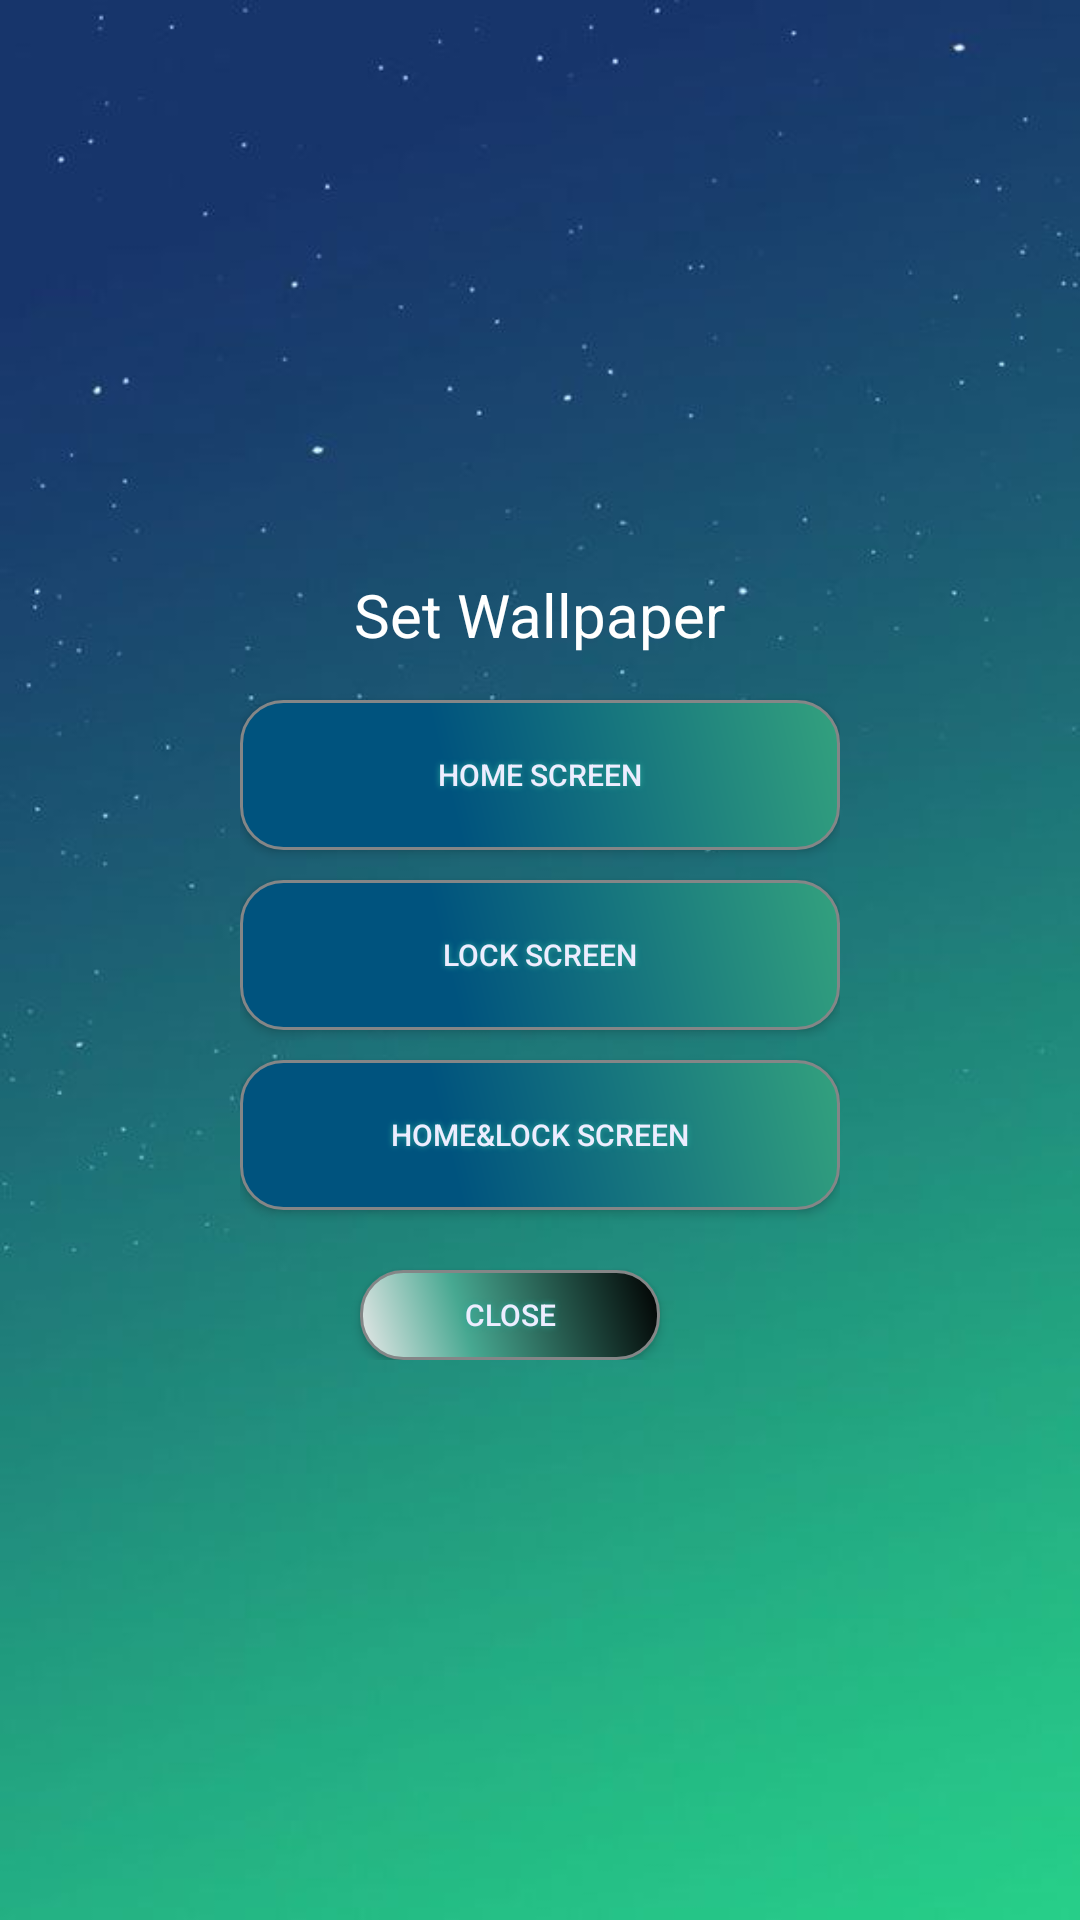

Reconstruct the res/layout file that produces this screen, plus the resources it refers to.
<!-- AndroidManifest.xml: application theme Theme.CuteWallpaper -->
<!-- res/layout/dialog_view_setwallpaper.xml -->
<?xml version="1.0" encoding="utf-8"?>
<RelativeLayout
    xmlns:android="http://schemas.android.com/apk/res/android"
    android:layout_width="match_parent"
    android:background="@drawable/nen2"
    android:layout_height="match_parent">
    <LinearLayout
        android:layout_width="wrap_content"
        android:layout_centerInParent="true"
        android:orientation="vertical"
        android:padding="@dimen/s_20"
        android:layout_height="wrap_content">
        <TextView
            android:id="@+id/tv_dialog_name"
            android:layout_width="wrap_content"
            android:text="@string/txt_setWallpaper"
            android:layout_gravity="center"
            android:textSize="@dimen/s_20"
            android:textColor="@color/white"
            android:padding="5dp"
            android:layout_height="wrap_content"/>
        <Button
            android:id="@+id/btnHomeScreen"
            android:layout_width="@dimen/w_200"
            android:shadowColor="#2AA89B"
            android:shadowDx="0"
            android:shadowDy="0"
            android:shadowRadius="5"
            android:layout_marginTop="@dimen/w_10"
            android:text="@string/txt_home_screen"
            android:textColor="#EDEDFF"
            android:textSize="@dimen/s_10"
            android:background="@drawable/button_setwallpaper"
            android:layout_height="@dimen/w_50"/>
        <Button
            android:id="@+id/btnLockScreen"
            android:layout_width="@dimen/w_200"
            android:shadowColor="#2AA89B"
            android:shadowDx="0"
            android:shadowDy="0"
            android:layout_marginTop="@dimen/w_10"
            android:shadowRadius="5"
            android:text="@string/txt_lock_screen"
            android:textColor="#EDEDFF"
            android:textSize="@dimen/s_10"
            android:background="@drawable/button_setwallpaper"
            android:layout_height="@dimen/w_50"/>
        <Button
            android:id="@+id/btnHomLockScreen"
            android:layout_width="@dimen/w_200"
            android:shadowColor="#2AA89B"
            android:shadowDx="0"
            android:shadowDy="0"
            android:shadowRadius="5"
            android:layout_marginTop="@dimen/w_10"
            android:textColor="#EDEDFF"
            android:text="@string/txt_home_lock_screen"
            android:textSize="@dimen/s_10"
            android:background="@drawable/button_setwallpaper"
            android:layout_height="@dimen/w_50"/>
        <Button
            android:id="@+id/btnCloseDialog"
            android:layout_width="wrap_content"
            android:text="@string/txt_close"
            android:layout_marginRight="@dimen/w_10"
            android:layout_marginEnd="@dimen/w_10"
            android:shadowColor="#2AA89B"
            android:layout_marginTop="@dimen/s_20"
            android:shadowDx="0"
            android:layout_gravity="center"
            android:shadowDy="0"
            android:shadowRadius="5"
            android:textColor="#EDEDFF"
            android:textSize="@dimen/s_10"
            android:background="@drawable/button_gradient_download"
            android:layout_height="@dimen/w_30"/>
    </LinearLayout>

</RelativeLayout>
<!-- resources referenced by this layout -->
<resources>
  <color name="white">#FFFFFFFF</color>
  <dimen name="s_10">10sp</dimen>
  <dimen name="s_20">20sp</dimen>
  <dimen name="w_10">10dp</dimen>
  <dimen name="w_200">200dp</dimen>
  <dimen name="w_30">30dp</dimen>
  <dimen name="w_50">50dp</dimen>
  <!-- drawable button_gradient_download (drawable) -->
  <?xml version="1.0" encoding="utf-8"?>
  <shape xmlns:android="http://schemas.android.com/apk/res/android" android:shape="rectangle" >
      <corners
          android:radius="14dp"
          />
      <gradient
          android:angle="45"
          android:centerX="35%"
          android:centerColor="#47A891"
          android:startColor="#E8E8E8"
          android:endColor="#000000"
          android:type="linear"
          />
      <padding
          android:left="0dp"
          android:top="0dp"
          android:right="0dp"
          android:bottom="0dp"
          />
      <size
          android:width="100dp"
          android:height="30dp"
          />
      <stroke
          android:width="1dp"
          android:color="#848687"
          />
  </shape>
  <!-- drawable button_setwallpaper (drawable) -->
  <?xml version="1.0" encoding="utf-8"?>
  <shape xmlns:android="http://schemas.android.com/apk/res/android" android:shape="rectangle" >
      <corners
          android:radius="14dp"
          />
      <gradient
          android:angle="45"
          android:centerX="35%"
          android:centerColor="#00537E"
          android:startColor="#00537E"
          android:endColor="#33A17E"
          android:type="linear"
          />
      <padding
          android:left="0dp"
          android:top="0dp"
          android:right="0dp"
          android:bottom="0dp"
          />
      <size
          android:width="100dp"
          android:height="30dp"
          />
      <stroke
          android:width="1dp"
          android:color="#848687"
          />
  </shape>
  <!-- drawable nen2: jpg bitmap (drawable, 13958 bytes) -->
  <string name="txt_close">Close</string>
  <string name="txt_home_lock_screen">HOME&amp;LOCK SCREEN</string>
  <string name="txt_home_screen">HOME SCREEN</string>
  <string name="txt_lock_screen">LOCK SCREEN</string>
  <string name="txt_setWallpaper">Set Wallpaper</string>
  <style name="Theme.CuteWallpaper" parent="Theme.MaterialComponents.DayNight.DarkActionBar">
          
          <item name="colorPrimary">@color/purple_500</item>
          <item name="colorPrimaryVariant">@color/purple_700</item>
          <item name="colorOnPrimary">@color/white</item>
          
          <item name="colorSecondary">@color/teal_200</item>
          <item name="colorSecondaryVariant">@color/teal_700</item>
          <item name="colorOnSecondary">@color/black</item>
          
          <item name="android:statusBarColor" tools:targetApi="l">?attr/colorPrimaryVariant</item>
          
      </style>
  <color name="purple_500">#FF6200EE</color>
  <color name="purple_700">#FF3700B3</color>
  <color name="teal_200">#FF03DAC5</color>
  <color name="teal_700">#FF018786</color>
  <color name="black">#FF000000</color>
</resources>
